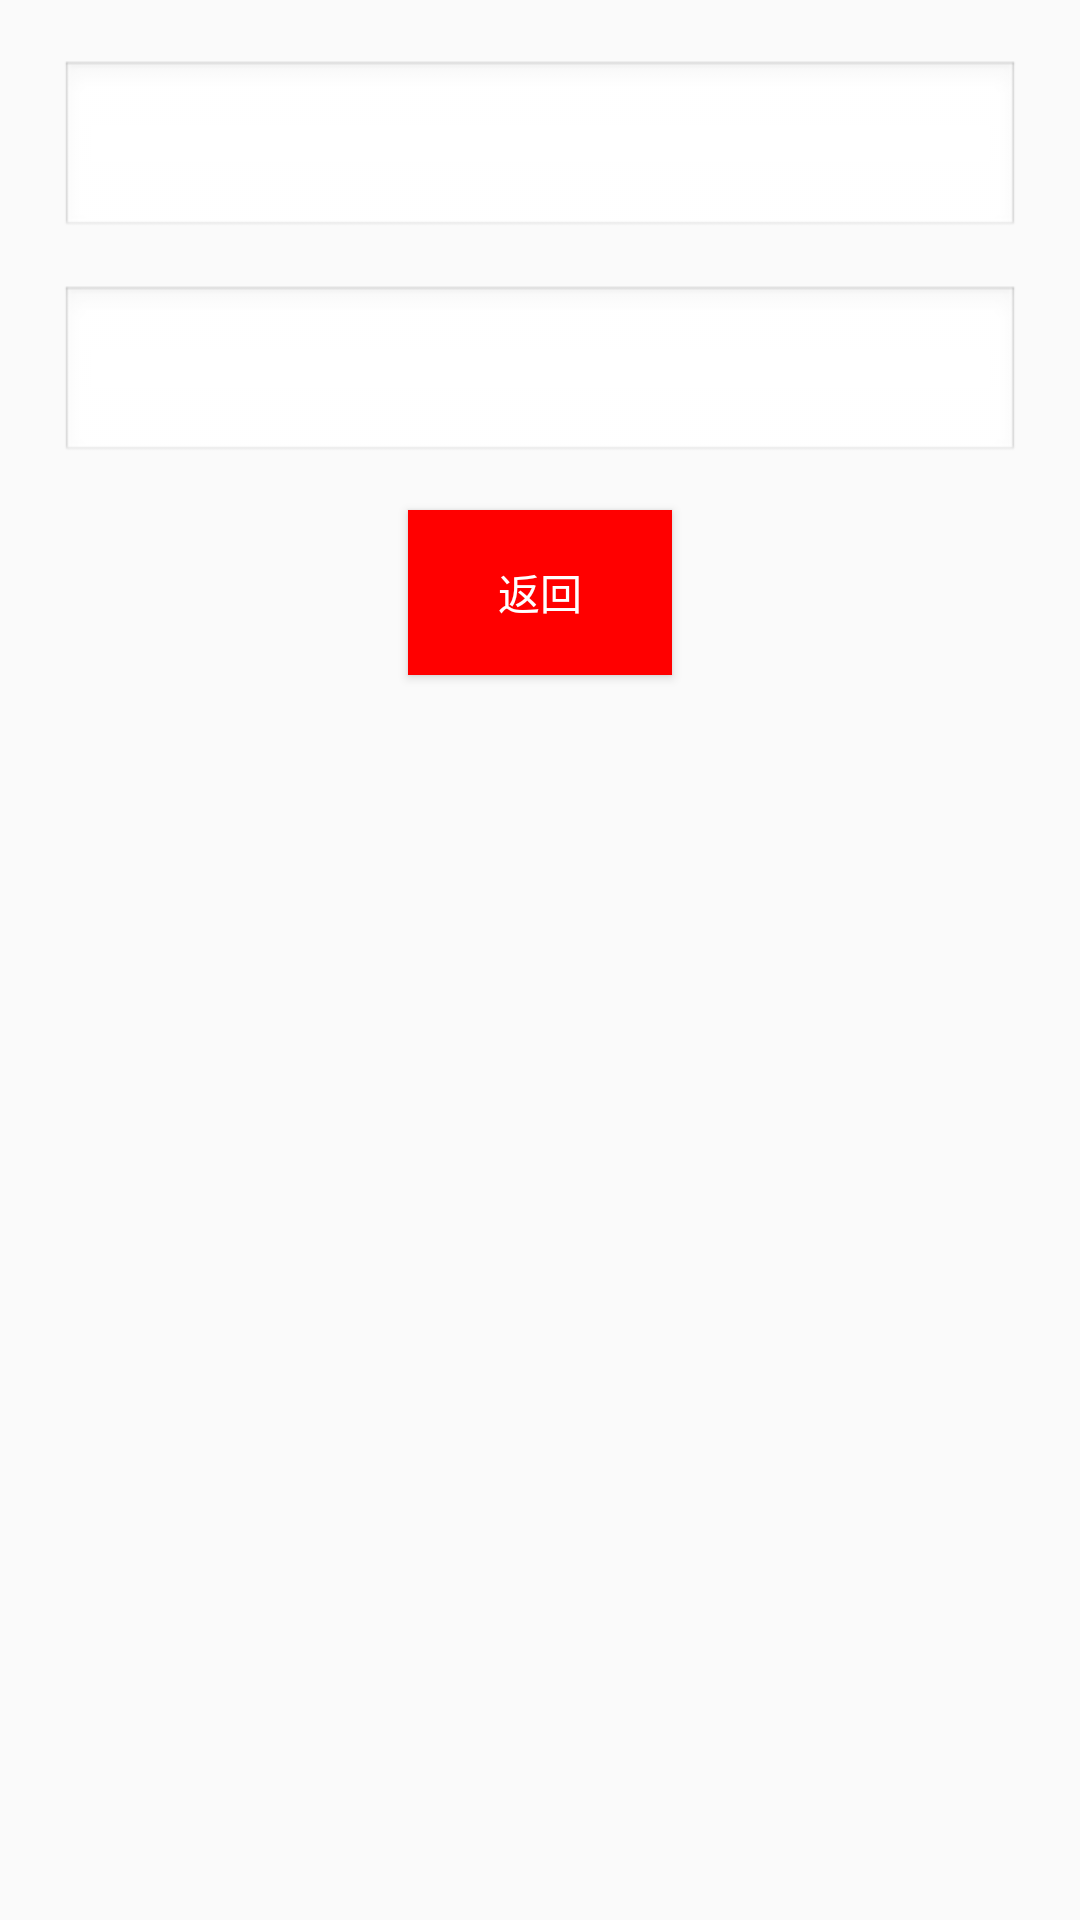

Reconstruct the res/layout file that produces this screen, plus the resources it refers to.
<!-- AndroidManifest.xml: application theme Theme.AppCompat.Light -->
<!-- res/layout/gg.xml -->
<?xml version="1.0" encoding="utf-8"?>
<LinearLayout xmlns:android="http://schemas.android.com/apk/res/android"
    android:layout_width="match_parent"
    android:layout_height="match_parent"
    android:orientation="vertical"
    android:padding="20dp"
    android:gravity="center_horizontal">

    
    <TextView
        android:id="@+id/textView1"
        android:layout_width="match_parent"
        android:layout_height="60dp"
        android:background="@android:drawable/edit_text"
        android:textColor="#0066FF"
        android:textSize="18sp"
        android:gravity="center_vertical"
        android:paddingLeft="10dp"/>

    
    <TextView
        android:id="@+id/textView2"
        android:layout_width="match_parent"
        android:layout_height="60dp"
        android:layout_marginTop="15dp"
        android:background="@android:drawable/edit_text"
        android:textColor="#003399"
        android:textSize="18sp"
        android:gravity="center_vertical"
        android:paddingLeft="10dp"/>

    
    <Button
        android:id="@+id/button2"
        android:layout_width="wrap_content"
        android:layout_height="55dp"
        android:layout_marginTop="15dp"
        android:text="返回"
        android:textColor="#FFFFFF"
        android:background="#FF0000"/>

</LinearLayout>
<!-- resources referenced by this layout -->
<resources>

</resources>
